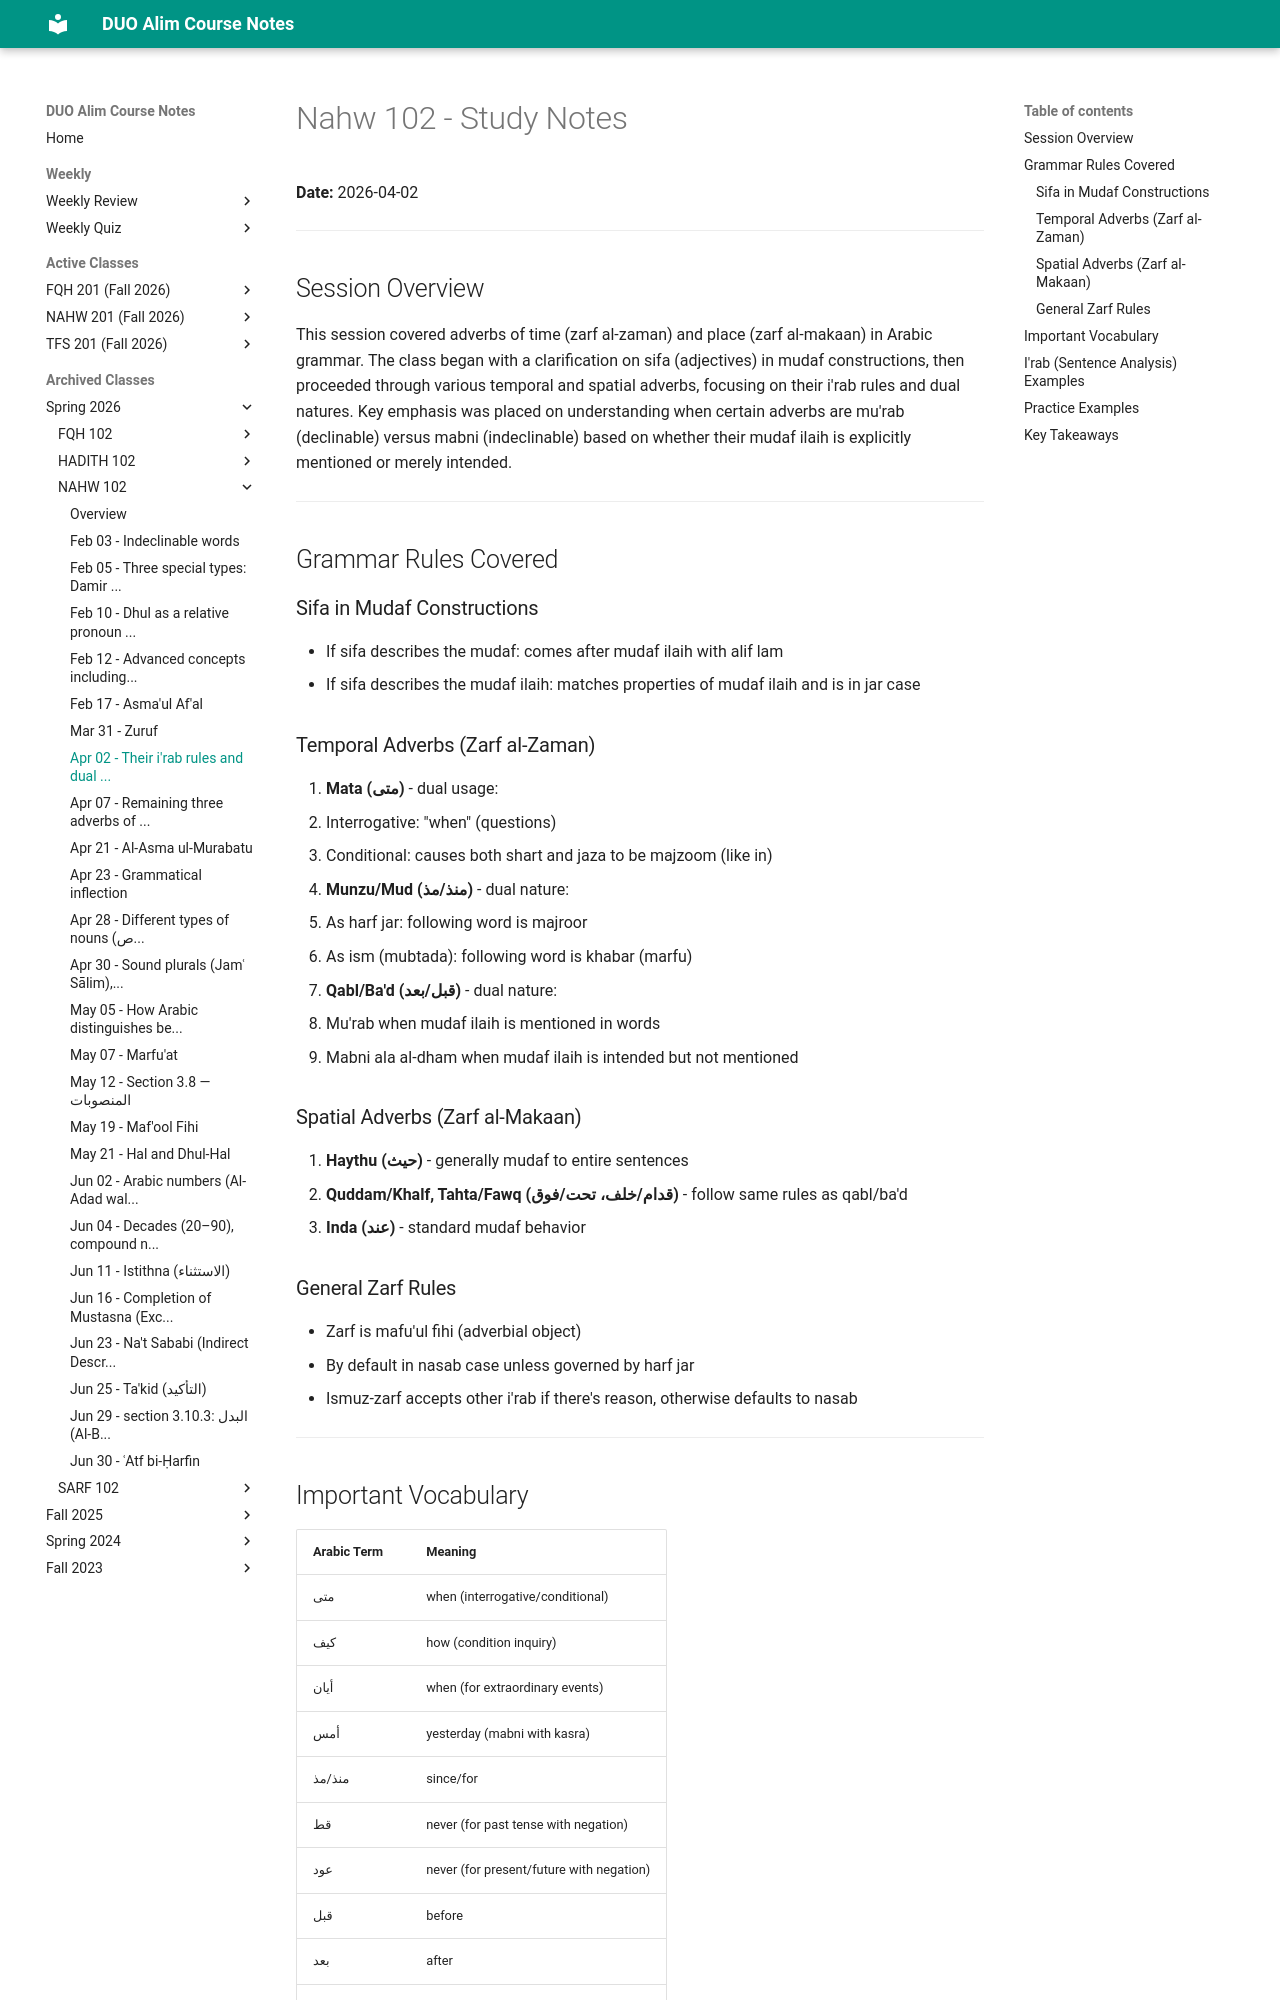

repository: MuhammedHMahmood/duo-alim-course-notes · page: nahw/102/2026-04-02/index.html · generator: mkdocs

# Nahw 102 - Study Notes
**Date:** 2026-04-02

---

## Session Overview

This session covered adverbs of time (zarf al-zaman) and place (zarf al-makaan) in Arabic grammar. The class began with a clarification on sifa (adjectives) in mudaf constructions, then proceeded through various temporal and spatial adverbs, focusing on their i'rab rules and dual natures. Key emphasis was placed on understanding when certain adverbs are mu'rab (declinable) versus mabni (indeclinable) based on whether their mudaf ilaih is explicitly mentioned or merely intended.

---

## Grammar Rules Covered

### Sifa in Mudaf Constructions
- If sifa describes the mudaf: comes after mudaf ilaih with alif lam
- If sifa describes the mudaf ilaih: matches properties of mudaf ilaih and is in jar case

### Temporal Adverbs (Zarf al-Zaman)
1. **Mata (متى)** - dual usage:
   - Interrogative: "when" (questions)
   - Conditional: causes both shart and jaza to be majzoom (like in)

2. **Munzu/Mud (منذ/مذ)** - dual nature:
   - As harf jar: following word is majroor
   - As ism (mubtada): following word is khabar (marfu)

3. **Qabl/Ba'd (قبل/بعد)** - dual nature:
   - Mu'rab when mudaf ilaih is mentioned in words
   - Mabni ala al-dham when mudaf ilaih is intended but not mentioned

### Spatial Adverbs (Zarf al-Makaan)
1. **Haythu (حيث)** - generally mudaf to entire sentences
2. **Quddam/Khalf, Tahta/Fawq (قدام/خلف، تحت/فوق)** - follow same rules as qabl/ba'd
3. **Inda (عند)** - standard mudaf behavior

### General Zarf Rules
- Zarf is mafu'ul fihi (adverbial object)
- By default in nasab case unless governed by harf jar
- Ismuz-zarf accepts other i'rab if there's reason, otherwise defaults to nasab

---
